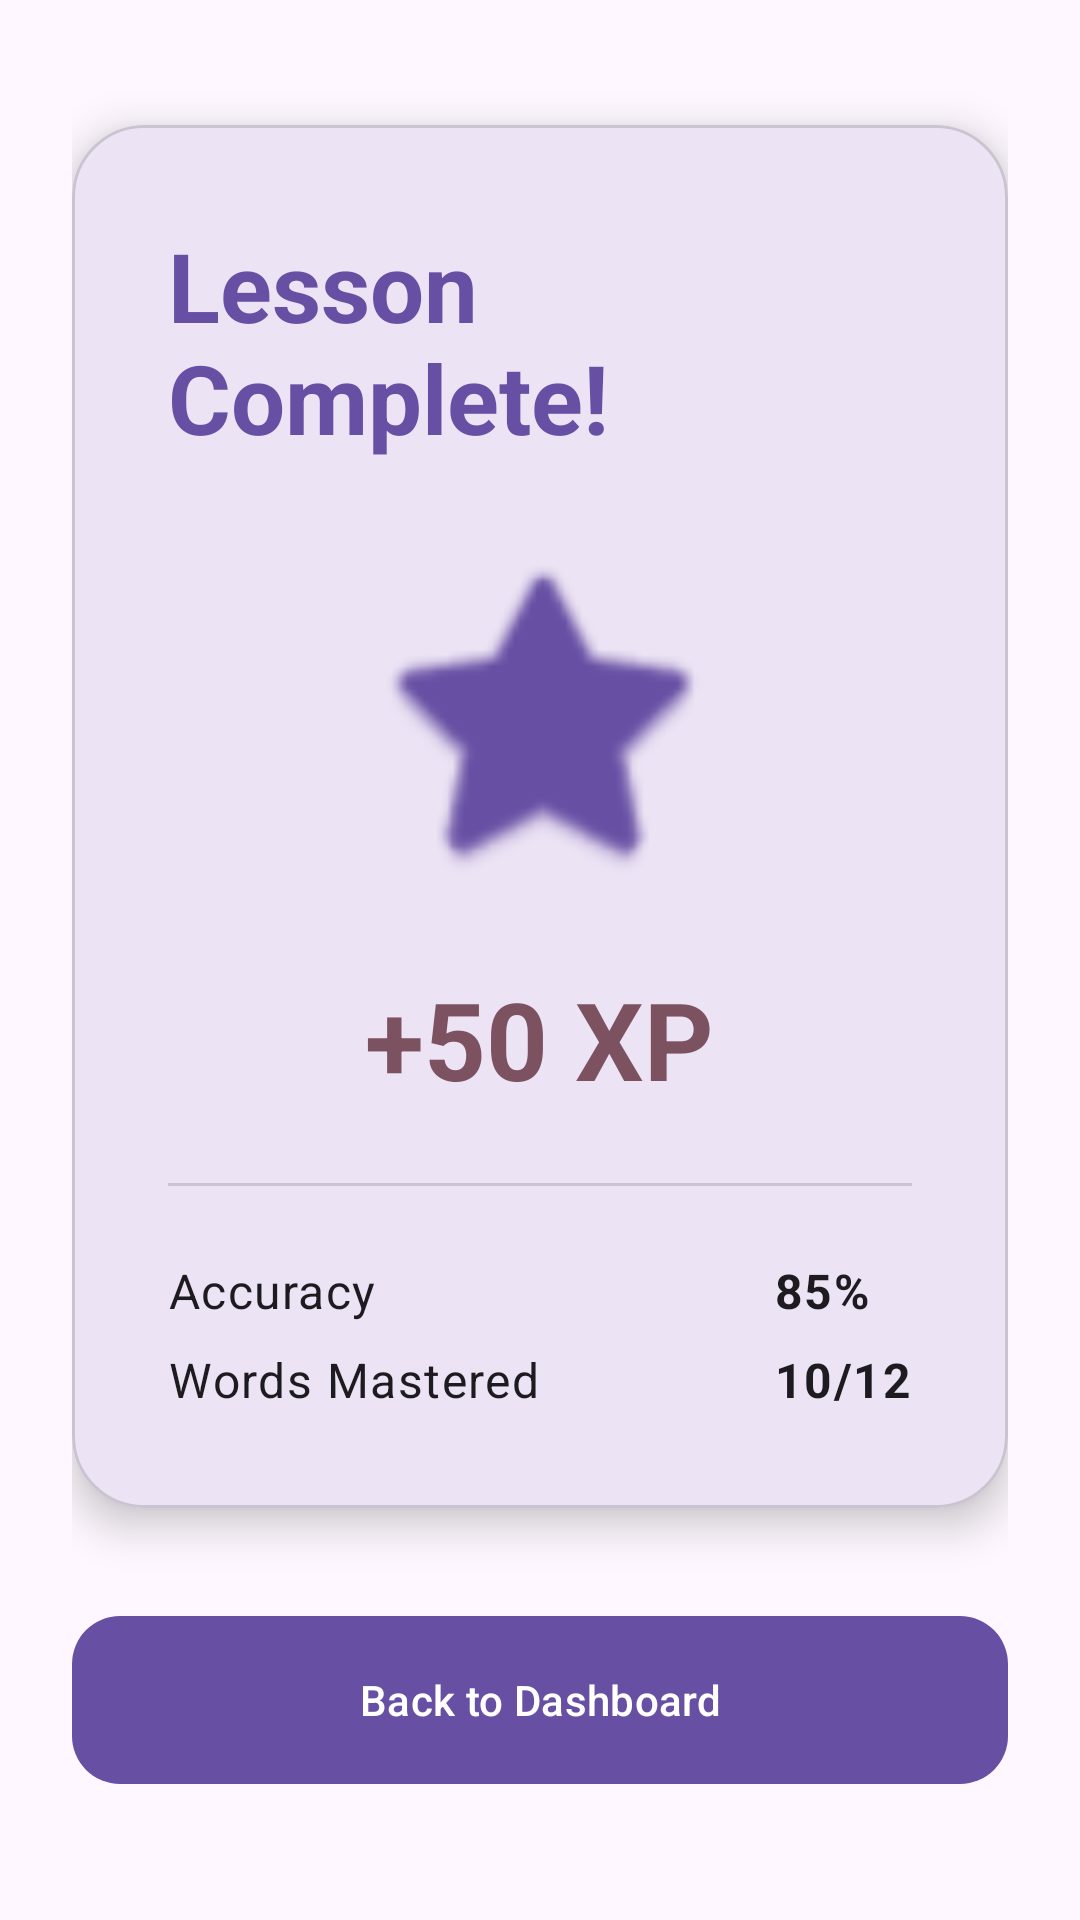

Here is an Android app screen rendered from its layout file. Give the layout XML and the strings, colors and styles it references.
<!-- AndroidManifest.xml: application theme Theme.Pbl -->
<!-- res/layout/activity_lesson_completion.xml -->
<?xml version="1.0" encoding="utf-8"?>
<androidx.core.widget.NestedScrollView xmlns:android="http://schemas.android.com/apk/res/android"
    xmlns:app="http://schemas.android.com/apk/res-auto"
    android:layout_width="match_parent"
    android:layout_height="match_parent"
    android:fillViewport="true">

    <androidx.constraintlayout.widget.ConstraintLayout
        android:layout_width="match_parent"
        android:layout_height="wrap_content"
        android:padding="24dp">

        <com.google.android.material.card.MaterialCardView
            android:id="@+id/cardSummary"
            android:layout_width="match_parent"
            android:layout_height="wrap_content"
            app:cardCornerRadius="24dp"
            app:cardElevation="8dp"
            app:layout_constraintTop_toTopOf="parent"
            app:layout_constraintBottom_toTopOf="@id/btnDone"
            app:layout_constraintVertical_chainStyle="packed">

            <LinearLayout
                android:layout_width="match_parent"
                android:layout_height="wrap_content"
                android:orientation="vertical"
                android:padding="32dp"
                android:gravity="center">

                <TextView
                    android:layout_width="wrap_content"
                    android:layout_height="wrap_content"
                    android:text="Lesson Complete!"
                    android:textAppearance="@style/TextAppearance.Material3.HeadlineLarge"
                    android:textColor="?attr/colorPrimary"
                    android:textStyle="bold" />

                <ImageView
                    android:layout_width="120dp"
                    android:layout_height="120dp"
                    android:layout_marginTop="24dp"
                    android:src="@android:drawable/btn_star_big_on"
                    app:tint="?attr/colorPrimary" />

                <TextView
                    android:id="@+id/tvTotalXP"
                    android:layout_width="wrap_content"
                    android:layout_height="wrap_content"
                    android:layout_marginTop="24dp"
                    android:text="+50 XP"
                    android:textAppearance="@style/TextAppearance.Material3.DisplaySmall"
                    android:textColor="?attr/colorTertiary"
                    android:textStyle="bold" />

                <View
                    android:layout_width="match_parent"
                    android:layout_height="1dp"
                    android:layout_marginVertical="24dp"
                    android:background="?attr/colorOutlineVariant" />

                <GridLayout
                    android:layout_width="match_parent"
                    android:layout_height="wrap_content"
                    android:columnCount="2"
                    android:rowCount="2">

                    <TextView
                        android:layout_width="0dp"
                        android:layout_height="wrap_content"
                        android:layout_columnWeight="1"
                        android:text="Accuracy"
                        android:textAppearance="@style/TextAppearance.Material3.BodyLarge" />

                    <TextView
                        android:id="@+id/tvAccuracy"
                        android:layout_width="wrap_content"
                        android:layout_height="wrap_content"
                        android:text="85%"
                        android:textAppearance="@style/TextAppearance.Material3.BodyLarge"
                        android:textStyle="bold" />

                    <TextView
                        android:layout_width="0dp"
                        android:layout_height="wrap_content"
                        android:layout_columnWeight="1"
                        android:layout_marginTop="8dp"
                        android:text="Words Mastered"
                        android:textAppearance="@style/TextAppearance.Material3.BodyLarge" />

                    <TextView
                        android:id="@+id/tvMasteredCount"
                        android:layout_width="wrap_content"
                        android:layout_height="wrap_content"
                        android:layout_marginTop="8dp"
                        android:text="10/12"
                        android:textAppearance="@style/TextAppearance.Material3.BodyLarge"
                        android:textStyle="bold" />

                </GridLayout>

            </LinearLayout>
        </com.google.android.material.card.MaterialCardView>

        <com.google.android.material.button.MaterialButton
            android:id="@+id/btnDone"
            android:layout_width="match_parent"
            android:layout_height="64dp"
            android:layout_marginTop="32dp"
            android:text="Back to Dashboard"
            app:cornerRadius="16dp"
            app:layout_constraintTop_toBottomOf="@id/cardSummary"
            app:layout_constraintBottom_toBottomOf="parent" />

    </androidx.constraintlayout.widget.ConstraintLayout>
</androidx.core.widget.NestedScrollView>
<!-- resources referenced by this layout -->
<resources>
  <style name="Theme.Pbl" parent="Base.Theme.Pbl" />
  <style name="Base.Theme.Pbl" parent="Theme.Material3.DayNight.NoActionBar">
          
          <item name="colorPrimary">@color/primary</item>
          <item name="colorOnPrimary">@color/onPrimary</item>
          <item name="colorPrimaryContainer">@color/primaryContainer</item>
          <item name="colorOnPrimaryContainer">@color/onPrimaryContainer</item>
  
          <item name="colorSecondary">@color/secondary</item>
          <item name="colorOnSecondary">@color/onSecondary</item>
          <item name="colorSecondaryContainer">@color/secondaryContainer</item>
          <item name="colorOnSecondaryContainer">@color/onSecondaryContainer</item>
  
          <item name="colorTertiary">@color/tertiary</item>
          <item name="colorOnTertiary">@color/onTertiary</item>
          <item name="colorTertiaryContainer">@color/tertiaryContainer</item>
          <item name="colorOnTertiaryContainer">@color/onTertiaryContainer</item>
  
          <item name="android:navigationBarColor">@android:color/transparent</item>
          <item name="android:statusBarColor">@android:color/transparent</item>
          <item name="android:windowLightStatusBar">true</item>
      </style>
  <color name="primary">#6750A4</color>
  <color name="onPrimary">#FFFFFF</color>
  <color name="primaryContainer">#EADDFF</color>
  <color name="onPrimaryContainer">#21005D</color>
  <color name="secondary">#625B71</color>
  <color name="onSecondary">#FFFFFF</color>
  <color name="secondaryContainer">#E8DEF8</color>
  <color name="onSecondaryContainer">#1D192B</color>
  <color name="tertiary">#7D5260</color>
  <color name="onTertiary">#FFFFFF</color>
  <color name="tertiaryContainer">#FFD8E4</color>
  <color name="onTertiaryContainer">#31111D</color>
</resources>
